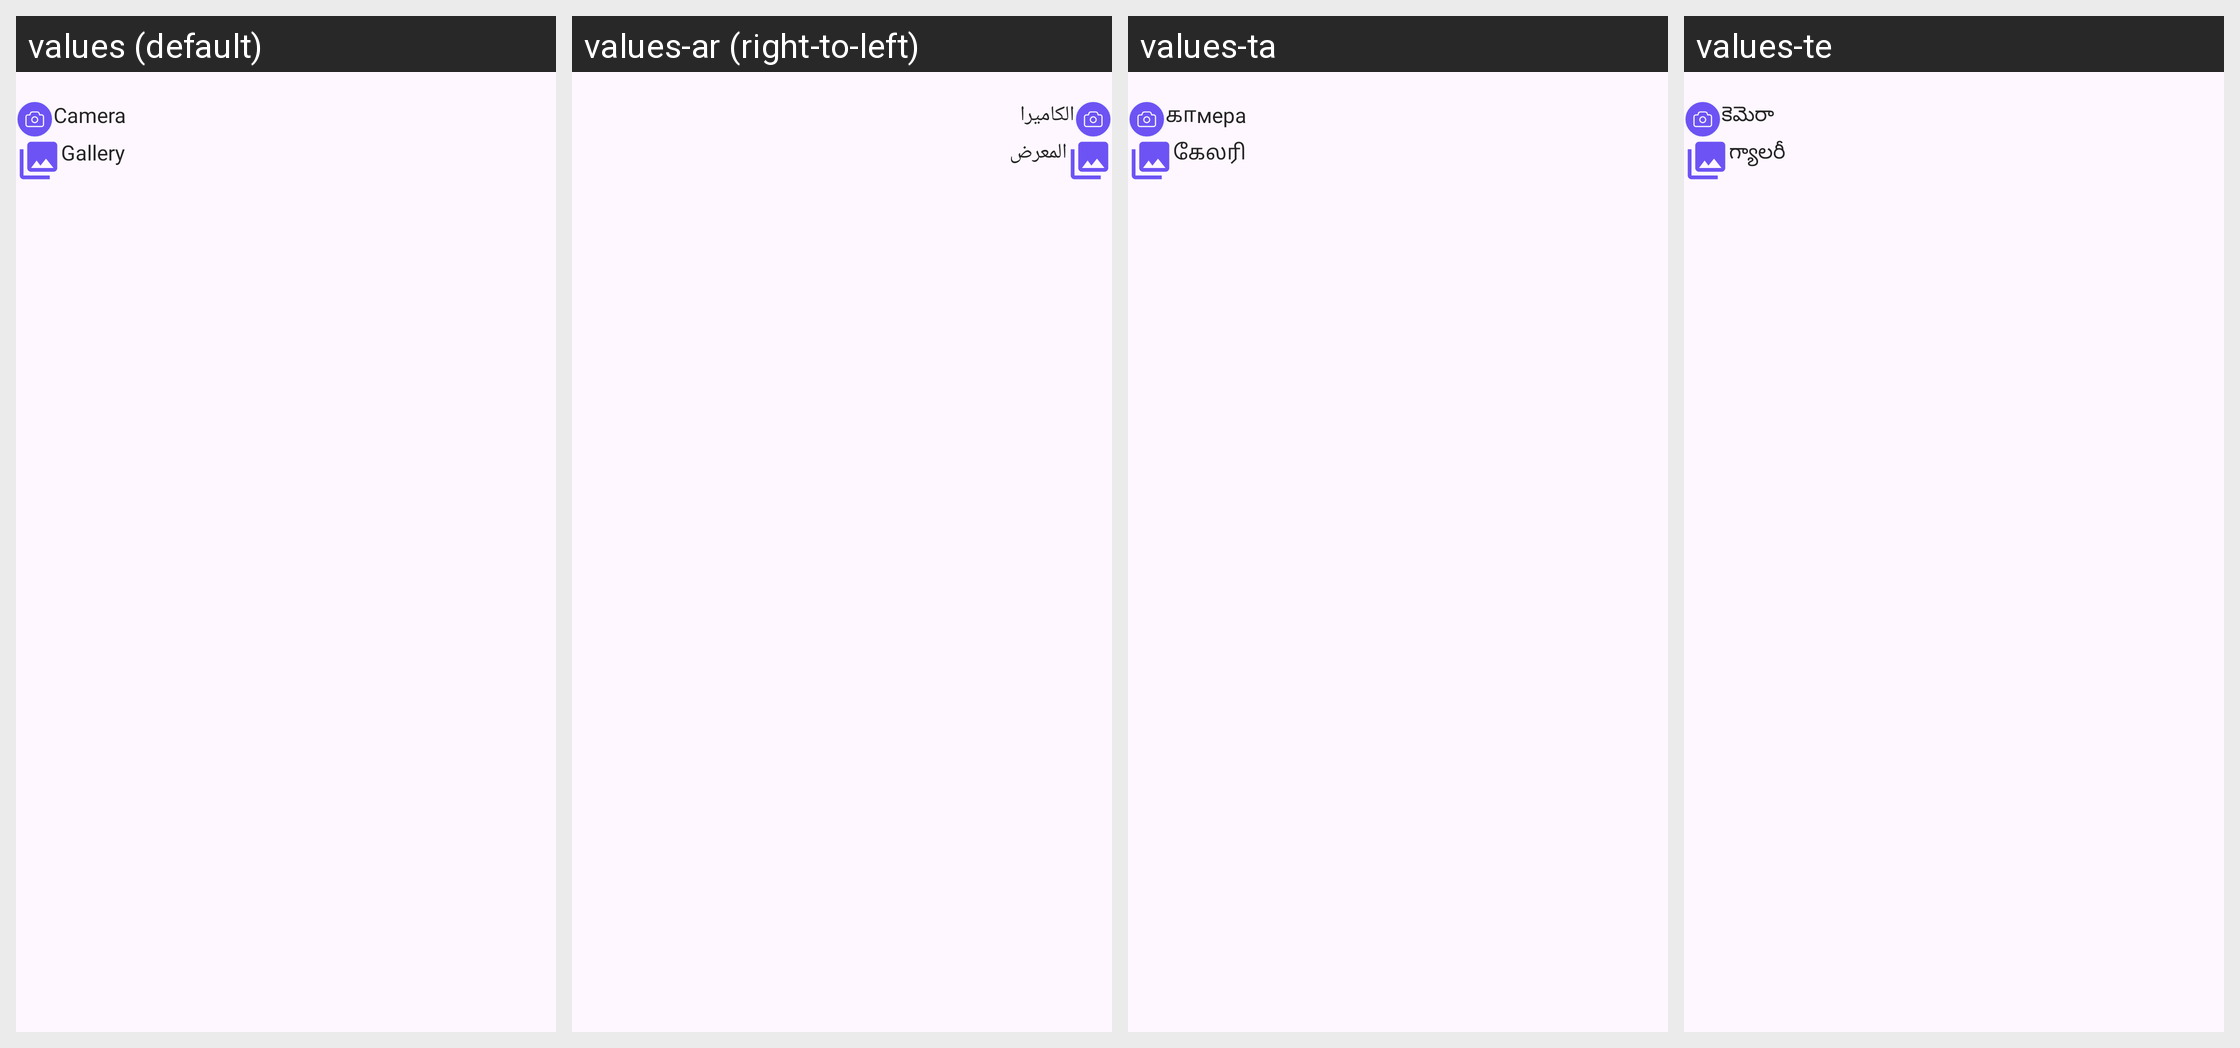

Here is an Android app screen in its default locale and in the app's own translations. Write out the translated-string differences for the strings that appear on this screen.
Android screen res/layout/bottom_sheet_select_camera_gallery.xml rendered under 4 locales, left to right: values (default), values-ar (right-to-left), values-ta, values-te. Device: Nexus 5 (rendered at 1080×1920; each locale shown at half size, 540×960, under a caption strip naming it); theme Theme.ShindindiDatingApp.
Other locales in the repository, not shown: values-af, values-bn, values-de, values-es, values-fil, values-fr, values-hi, values-in, values-it, values-ja, values-ko, values-mr, values-nl, values-nso, values-pcm, values-pl, values-pt, values-ro, values-ru, values-st, values-sw, values-th, values-tr, values-uk, values-vi, values-zh, values-zu.
Strings drawn on this screen, with the default value and each locale's value (text and hints the layout hard-codes, and strings that could not be matched under every locale, appear in the picture but are not listed):

camera
  values: Camera
  values-ar: الكاميرا
  values-ta: காмера
  values-te: కెమెరా

gallery
  values: Gallery
  values-ar: المعرض
  values-ta: கேலரி
  values-te: గ్యాలరీ
